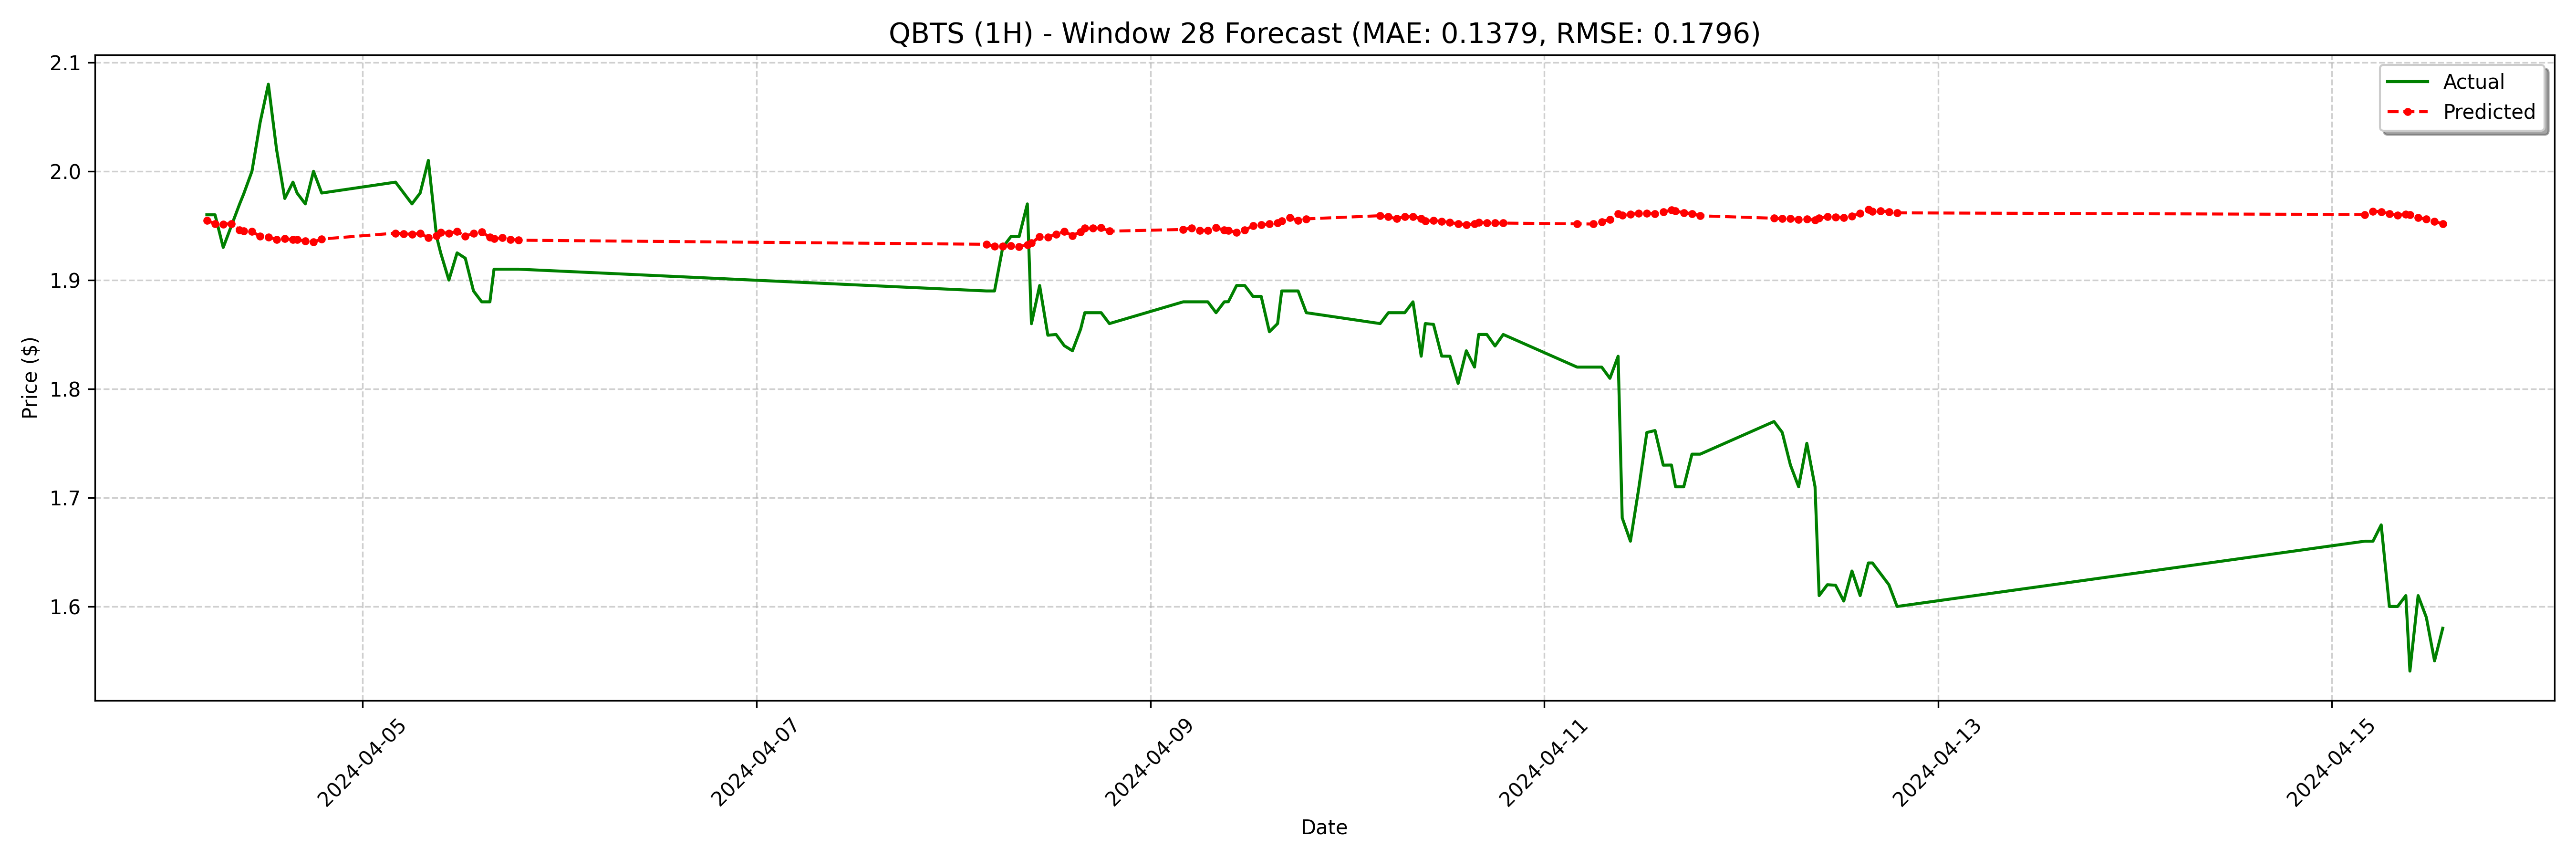

The file beside this chart, header and first rows:
date, actual, forecast
2024-04-04 05:00:00-04:00, 1.96, 1.955
2024-04-04 06:00:00-04:00, 1.96, 1.952
2024-04-04 07:00:00-04:00, 1.93, 1.951
2024-04-04 08:00:00-04:00, 1.95, 1.952
2024-04-04 09:00:00-04:00, 1.97, 1.946
2024-04-04 09:30:00-04:00, 1.979, 1.945
2024-04-04 10:30:00-04:00, 2.0, 1.945
2024-04-04 11:30:00-04:00, 2.045, 1.94
2024-04-04 12:30:00-04:00, 2.08, 1.939
2024-04-04 13:30:00-04:00, 2.02, 1.937
2024-04-04 14:30:00-04:00, 1.975, 1.938
2024-04-04 15:30:00-04:00, 1.99, 1.937
2024-04-04 16:00:00-04:00, 1.98, 1.937
2024-04-04 17:00:00-04:00, 1.97, 1.936
2024-04-04 18:00:00-04:00, 2.0, 1.935
2024-04-04 19:00:00-04:00, 1.98, 1.938
2024-04-05 04:00:00-04:00, 1.99, 1.943
2024-04-05 05:00:00-04:00, 1.98, 1.943
2024-04-05 06:00:00-04:00, 1.97, 1.942
2024-04-05 07:00:00-04:00, 1.98, 1.943
2024-04-05 08:00:00-04:00, 2.01, 1.939
2024-04-05 09:00:00-04:00, 1.94, 1.941
2024-04-05 09:30:00-04:00, 1.925, 1.944
2024-04-05 10:30:00-04:00, 1.9, 1.943
2024-04-05 11:30:00-04:00, 1.925, 1.945
2024-04-05 12:30:00-04:00, 1.92, 1.94
2024-04-05 13:30:00-04:00, 1.89, 1.943
2024-04-05 14:30:00-04:00, 1.88, 1.944
2024-04-05 15:30:00-04:00, 1.88, 1.939
2024-04-05 16:00:00-04:00, 1.91, 1.938
2024-04-05 17:00:00-04:00, 1.91, 1.939
2024-04-05 18:00:00-04:00, 1.91, 1.937
2024-04-05 19:00:00-04:00, 1.91, 1.937
2024-04-08 04:00:00-04:00, 1.89, 1.933
2024-04-08 05:00:00-04:00, 1.89, 1.931
2024-04-08 06:00:00-04:00, 1.93, 1.931
2024-04-08 07:00:00-04:00, 1.94, 1.932
2024-04-08 08:00:00-04:00, 1.94, 1.931
2024-04-08 09:00:00-04:00, 1.97, 1.932
2024-04-08 09:30:00-04:00, 1.86, 1.934
2024-04-08 10:30:00-04:00, 1.895, 1.94
2024-04-08 11:30:00-04:00, 1.849, 1.94
2024-04-08 12:30:00-04:00, 1.85, 1.942
2024-04-08 13:30:00-04:00, 1.84, 1.945
2024-04-08 14:30:00-04:00, 1.835, 1.941
2024-04-08 15:30:00-04:00, 1.855, 1.944
2024-04-08 16:00:00-04:00, 1.87, 1.948
2024-04-08 17:00:00-04:00, 1.87, 1.948
2024-04-08 18:00:00-04:00, 1.87, 1.948
2024-04-08 19:00:00-04:00, 1.86, 1.945
2024-04-09 04:00:00-04:00, 1.88, 1.947
2024-04-09 05:00:00-04:00, 1.88, 1.948
2024-04-09 06:00:00-04:00, 1.88, 1.946
2024-04-09 07:00:00-04:00, 1.88, 1.946
2024-04-09 08:00:00-04:00, 1.87, 1.948
2024-04-09 09:00:00-04:00, 1.88, 1.946
2024-04-09 09:30:00-04:00, 1.88, 1.946
2024-04-09 10:30:00-04:00, 1.895, 1.944
2024-04-09 11:30:00-04:00, 1.895, 1.946
2024-04-09 12:30:00-04:00, 1.885, 1.95
... 68 more rows
